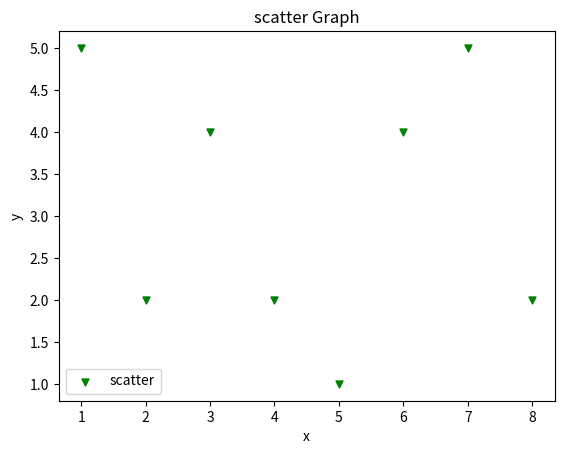

Generate this figure with matplotlib:
import matplotlib.pyplot as plt

x = [1,2,3,4,5,6,7,8]
y = [5,2,4,2,1,4,5,2]

plt.scatter(x,y, label='scatter', color='g', s=25, marker="v")

plt.xlabel('x')
plt.ylabel('y')
plt.title('scatter Graph')
plt.legend()
plt.show()
